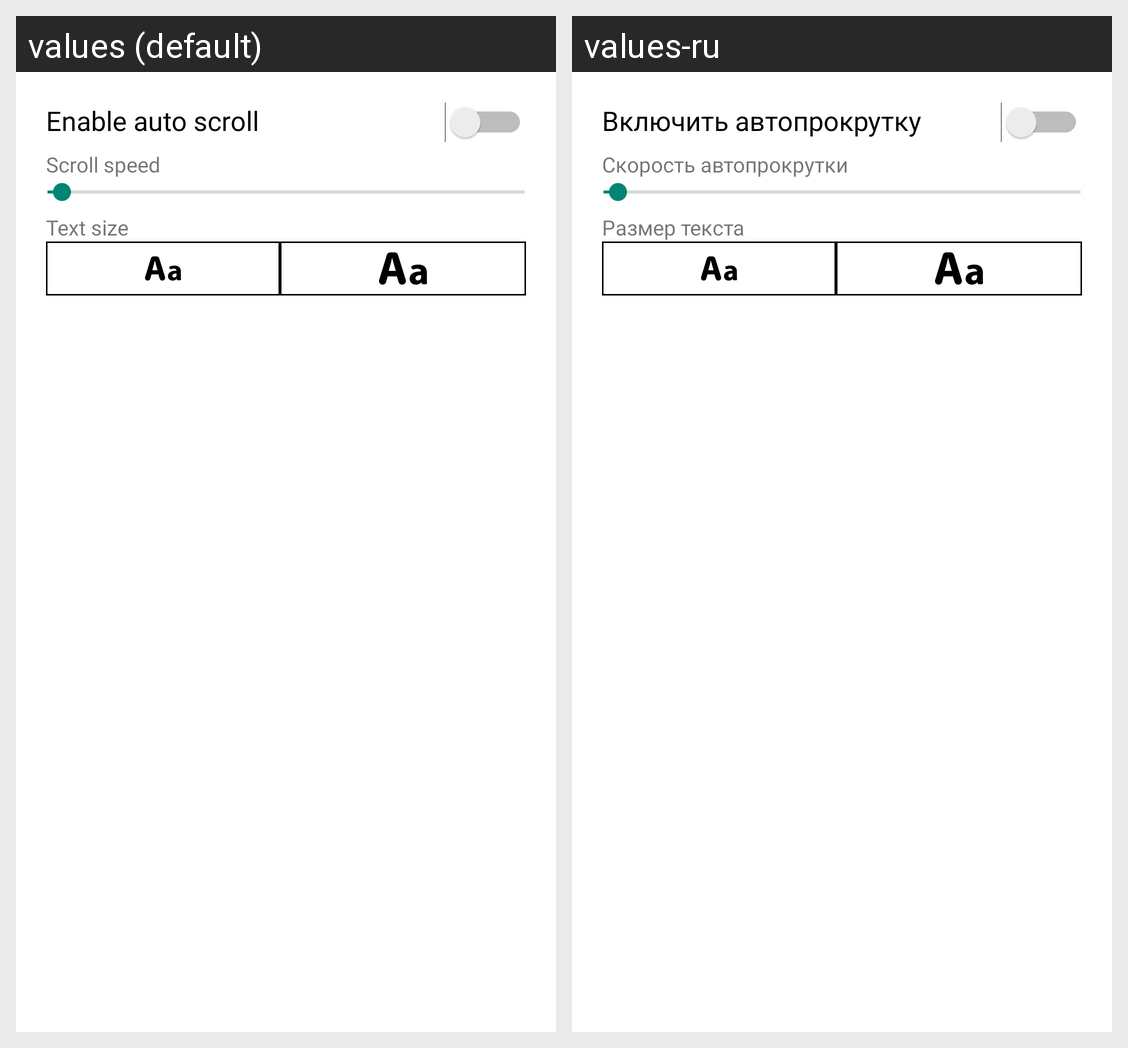

Locale-by-locale string values for the Android screen shown in this grid:
Android screen res/layout/bottom_sheet_font_settings.xml rendered under 2 locales, left to right: values (default), values-ru. Device: Nexus 5 (rendered at 1080×1920; each locale shown at half size, 540×960, under a caption strip naming it); theme MainTheme.
Strings drawn on this screen, with the default value and each locale's value (text and hints the layout hard-codes, and strings that could not be matched under every locale, appear in the picture but are not listed):

enable_auto_scroll
  values: Enable auto scroll
  values-ru: Включить автопрокрутку

scroll_speed
  values: Scroll speed
  values-ru: Скорость автопрокрутки

text_size
  values: Text size
  values-ru: Размер текста
